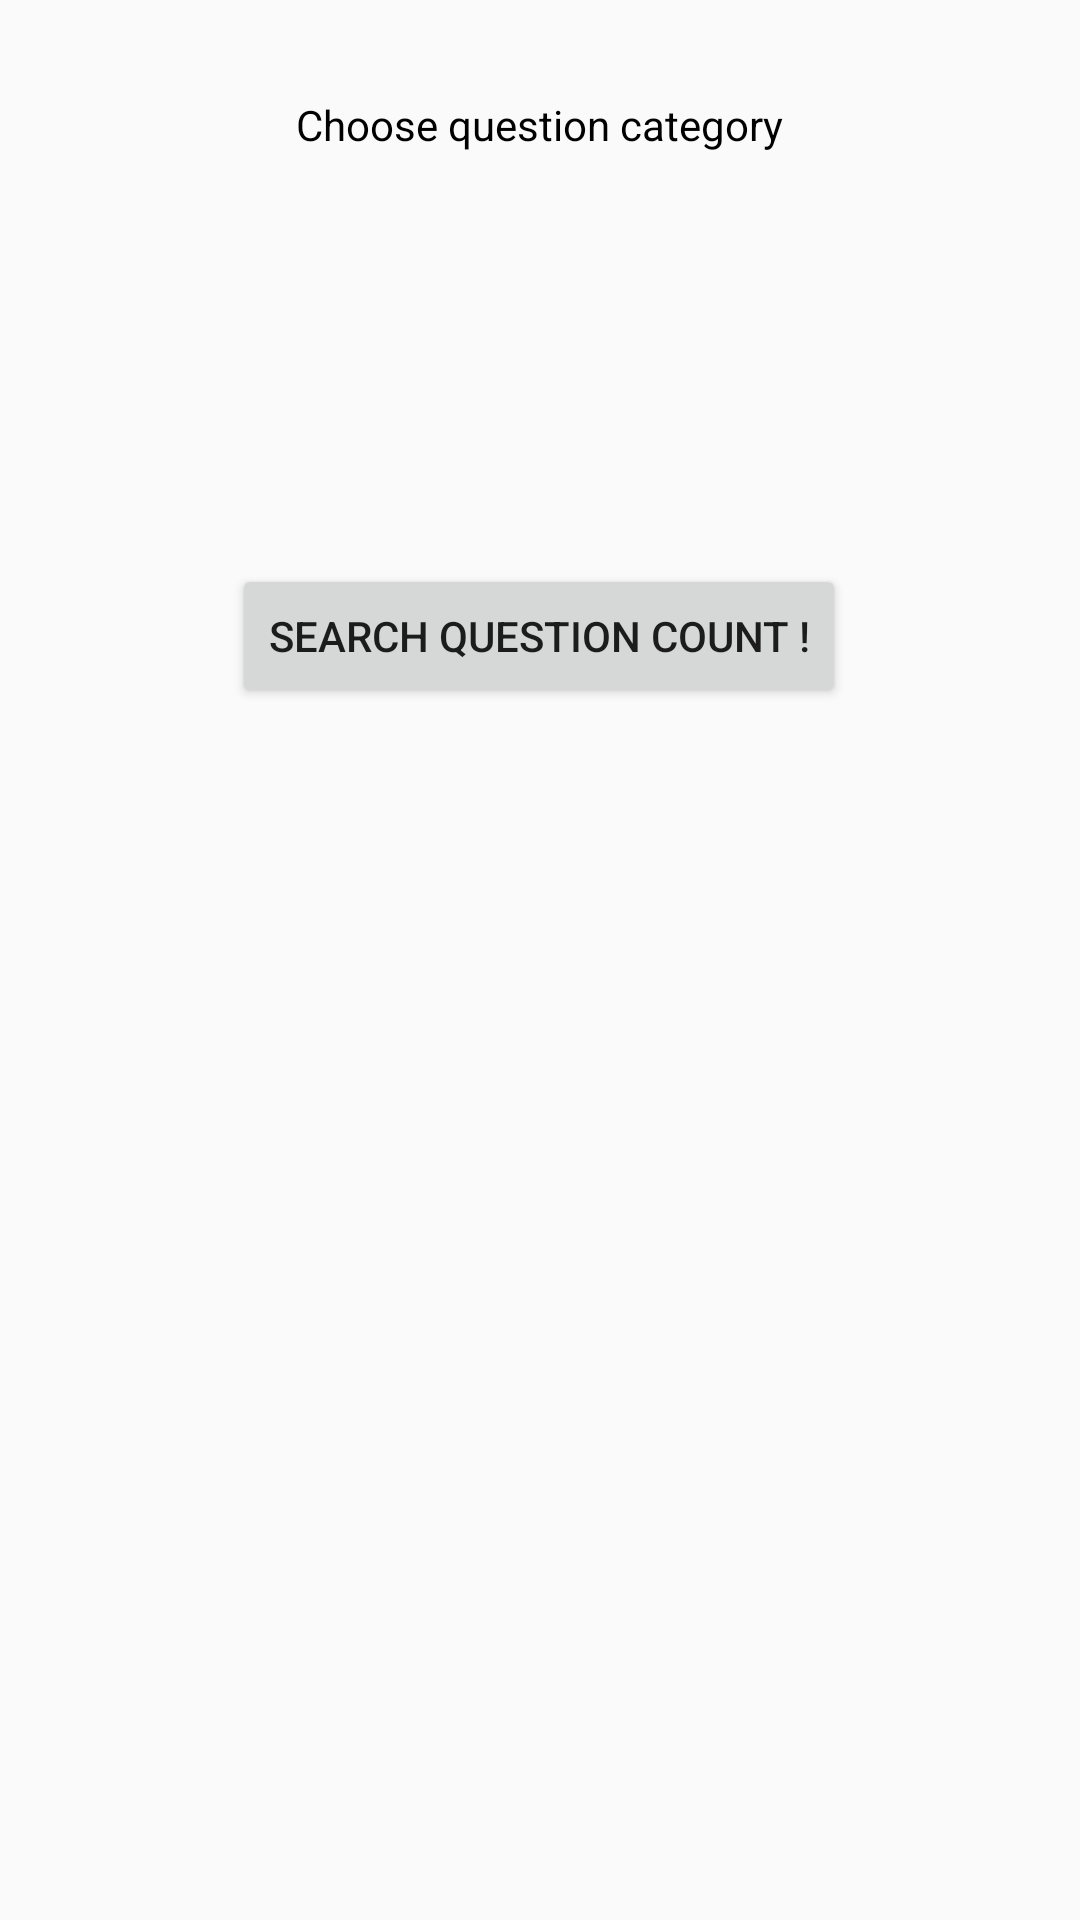

Reconstruct the res/layout file that produces this screen, plus the resources it refers to.
<!-- AndroidManifest.xml: application theme Theme.OpenTriviaApp -->
<!-- res/layout/fragment_count.xml -->
<?xml version="1.0" encoding="utf-8"?>
<androidx.constraintlayout.widget.ConstraintLayout xmlns:android="http://schemas.android.com/apk/res/android"
    xmlns:app="http://schemas.android.com/apk/res-auto"
    xmlns:tools="http://schemas.android.com/tools"
    android:layout_width="match_parent"
    android:layout_height="match_parent"
    tools:context=".view.CountFragment">

    <ProgressBar
        android:id="@+id/pb_count"
        android:layout_width="wrap_content"
        android:layout_height="wrap_content"
        android:minWidth="50dp"
        android:minHeight="50dp"
        android:visibility="gone"
        app:layout_constraintBottom_toTopOf="@+id/cv_result_count"
        app:layout_constraintEnd_toEndOf="parent"
        app:layout_constraintStart_toStartOf="parent"
        app:layout_constraintTop_toBottomOf="@+id/btn_start_count" />

    <TextView
        android:id="@+id/textView"
        android:layout_width="wrap_content"
        android:layout_height="wrap_content"
        android:layout_marginTop="32dp"
        android:text="Choose question category"
        android:textColor="@color/black"
        app:layout_constraintEnd_toEndOf="parent"
        app:layout_constraintStart_toStartOf="parent"
        app:layout_constraintTop_toTopOf="parent" />

    <Spinner
        android:id="@+id/sp_category_count"
        android:layout_width="291dp"
        android:layout_height="33dp"
        android:layout_marginTop="20dp"
        android:layout_marginBottom="16dp"
        android:background="@drawable/bg_spinner"
        android:popupBackground="@color/purple_100"
        app:layout_constraintBottom_toTopOf="@+id/btn_start"
        app:layout_constraintEnd_toEndOf="parent"
        app:layout_constraintStart_toStartOf="parent"
        app:layout_constraintTop_toBottomOf="@+id/textView"
        app:layout_constraintVertical_bias="0.54" />

    <Button
        android:id="@+id/btn_start_count"
        android:layout_width="wrap_content"
        android:layout_height="wrap_content"
        android:layout_marginBottom="404dp"
        android:shadowColor="@color/purple_700"
        android:text="Search Question Count !"
        app:layout_constraintBottom_toBottomOf="parent"
        app:layout_constraintEnd_toEndOf="parent"
        app:layout_constraintHorizontal_bias="0.498"
        app:layout_constraintStart_toStartOf="parent" />

    <androidx.cardview.widget.CardView
        android:id="@+id/cv_result_count"
        android:visibility="gone"
        android:layout_width="320dp"
        android:layout_height="130dp"
        app:layout_constraintBottom_toBottomOf="parent"
        app:layout_constraintEnd_toEndOf="parent"
        app:layout_constraintStart_toStartOf="parent"
        app:layout_constraintTop_toBottomOf="@+id/btn_start_count"
        app:layout_constraintVertical_bias="0.32">

        <LinearLayout
            android:id="@+id/ll_question_count"
            android:layout_width="match_parent"
            android:layout_height="match_parent"
            android:orientation="vertical"
            android:padding="15dp">

            <LinearLayout
                android:layout_width="wrap_content"
                android:layout_height="wrap_content"
                android:orientation="horizontal">

                <TextView
                    android:id="@+id/tv_category_count_title"
                    android:layout_width="match_parent"
                    android:layout_height="wrap_content"
                    android:text="Category: "
                    android:textColor="@color/black" />

                <TextView
                    android:id="@+id/tv_category_count"
                    android:layout_width="match_parent"
                    android:layout_height="wrap_content"
                    android:text="category"
                    app:autoSizeTextType="uniform"
                    android:textColor="@color/purple_700"
                    android:textStyle="bold" />

            </LinearLayout>

            <LinearLayout
                android:layout_width="wrap_content"
                android:layout_height="wrap_content"
                android:orientation="horizontal">

                <TextView
                    android:id="@+id/tv_total_questions_title"
                    android:layout_width="match_parent"
                    android:layout_height="wrap_content"
                    android:text="Total Questions: "
                    android:textColor="@color/black" />

                <TextView
                    android:id="@+id/tv_total_questions"
                    android:layout_width="match_parent"
                    android:layout_height="wrap_content"
                    android:text="questions"
                    app:autoSizeTextType="uniform"
                    android:textColor="@color/purple_700"
                    android:textStyle="bold" />

            </LinearLayout>

            <LinearLayout
                android:layout_width="wrap_content"
                android:layout_height="wrap_content"
                android:orientation="horizontal">

                <TextView
                    android:id="@+id/tv_pending_questions_title"
                    android:layout_width="match_parent"
                    android:layout_height="wrap_content"
                    android:text="Total Pending Questions: "
                    android:textColor="@color/black" />

                <TextView
                    android:id="@+id/tv_pending_questions"
                    android:layout_width="match_parent"
                    android:layout_height="wrap_content"
                    android:text="pending"
                    app:autoSizeTextType="uniform"
                    android:textColor="@color/purple_700"
                    android:textStyle="bold" />

            </LinearLayout>

            <LinearLayout
                android:layout_width="wrap_content"
                android:layout_height="wrap_content"
                android:orientation="horizontal">

                <TextView
                    android:id="@+id/tv_verified_questions_title"
                    android:layout_width="match_parent"
                    android:layout_height="wrap_content"
                    android:text="Total Verified Questions: "
                    android:textColor="@color/black" />

                <TextView
                    android:id="@+id/tv_verified_questions"
                    android:layout_width="match_parent"
                    android:layout_height="wrap_content"
                    android:text="verified"
                    app:autoSizeTextType="uniform"
                    android:textColor="@color/purple_700"
                    android:textStyle="bold" />

            </LinearLayout>

            <LinearLayout
                android:layout_width="wrap_content"
                android:layout_height="wrap_content"
                android:orientation="horizontal">

                <TextView
                    android:id="@+id/tv_rejected_questions_title"
                    android:layout_width="match_parent"
                    android:layout_height="wrap_content"
                    android:text="Total Rejected Questions: "
                    android:textColor="@color/black" />

                <TextView
                    android:id="@+id/tv_rejected_questions"
                    android:layout_width="match_parent"
                    android:layout_height="wrap_content"
                    android:text="rejected"
                    app:autoSizeTextType="uniform"
                    android:textColor="@color/purple_700"
                    android:textStyle="bold" />

            </LinearLayout>


        </LinearLayout>

    </androidx.cardview.widget.CardView>


</androidx.constraintlayout.widget.ConstraintLayout>
<!-- resources referenced by this layout -->
<resources>
  <color name="black">#FF000000</color>
  <color name="purple_100">#895EE8</color>
  <color name="purple_700">#FF3700B3</color>
  <style name="Theme.OpenTriviaApp" parent="Theme.AppCompat.Light.DarkActionBar">
          
          <item name="colorPrimary">@color/purple_500</item>
          <item name="colorPrimaryDark">@color/purple_700</item>
          <item name="colorAccent">@color/teal_200</item>
          
      </style>
  <color name="purple_500">#FF6200EE</color>
  <color name="teal_200">#FF03DAC5</color>
</resources>
